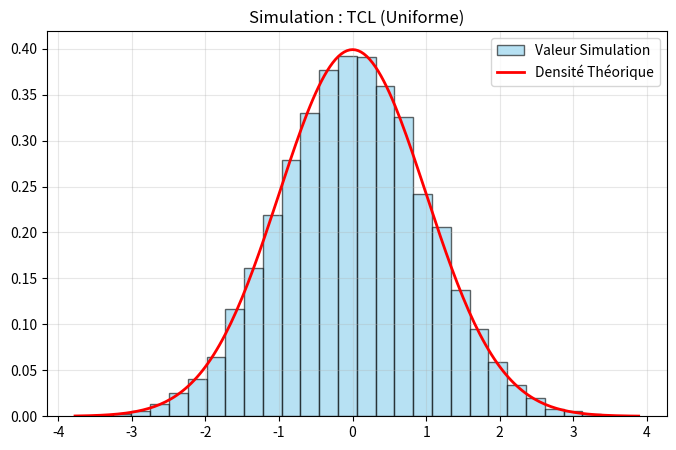

Reproduce this figure in Python.
import math
import matplotlib.pyplot as plt
import numpy as np

def gen_uniforme(N):
    """Génère U ~ Uniforme(0,1)"""
    return np.random.random(N)

def sim_tcl_uniforme(n, N):
    """
    S_n = somme de n variables uniformes.
    Z_n = (S_n - n*mu) / (sigma * sqrt(n))
    Pour U[0,1]: mu = 0.5, sigma^2 = 1/12
    """
    mu = 0.5
    sigma = np.sqrt(1/12)

    samples = []
    for _ in range(N):
        sum_x = np.sum(gen_uniforme(n))
        z = (sum_x - n * mu) / (sigma * np.sqrt(n))
        samples.append(z)
    return np.array(samples)

def gaussian_density(x):
    return (1 / np.sqrt(2 * np.pi)) * np.exp(-0.5 * x ** 2)

def analyze_and_plot_tcl(data, bins=30):
    """
    theorical esperence for expo = 1/lambda
    theorical var for expo = 1/lambda^2
    :param data:
    :param lmbda:
    :param bins:
    :return:
    """
    mean_emp = np.mean(data)
    var_emp = np.var(data)

    print(f"Moyenne empirique : {mean_emp} espérance, {0}")
    print(f"Variance empirique : {var_emp} Variance, {1}")

    plt.figure(figsize=(8, 5))
    count, bins, ignored = plt.hist(data, bins=bins, density=True, alpha=0.6, color='skyblue', edgecolor='black',
                                    label='Valeur Simulation')

    x_vals = np.linspace(min(bins), max(bins), 200)
    y_vals = [gaussian_density(x) for x in x_vals]
    plt.plot(x_vals, y_vals, 'r-', linewidth=2, label='Densité Théorique')

    plt.title(f"Simulation : TCL (Uniforme)")
    plt.legend()
    plt.grid(True, alpha=0.3)
    plt.show()


if __name__ == "__main__":
    N = 10000
    n = 100
    samples = sim_tcl_uniforme(n, N)
    analyze_and_plot_tcl(samples)
